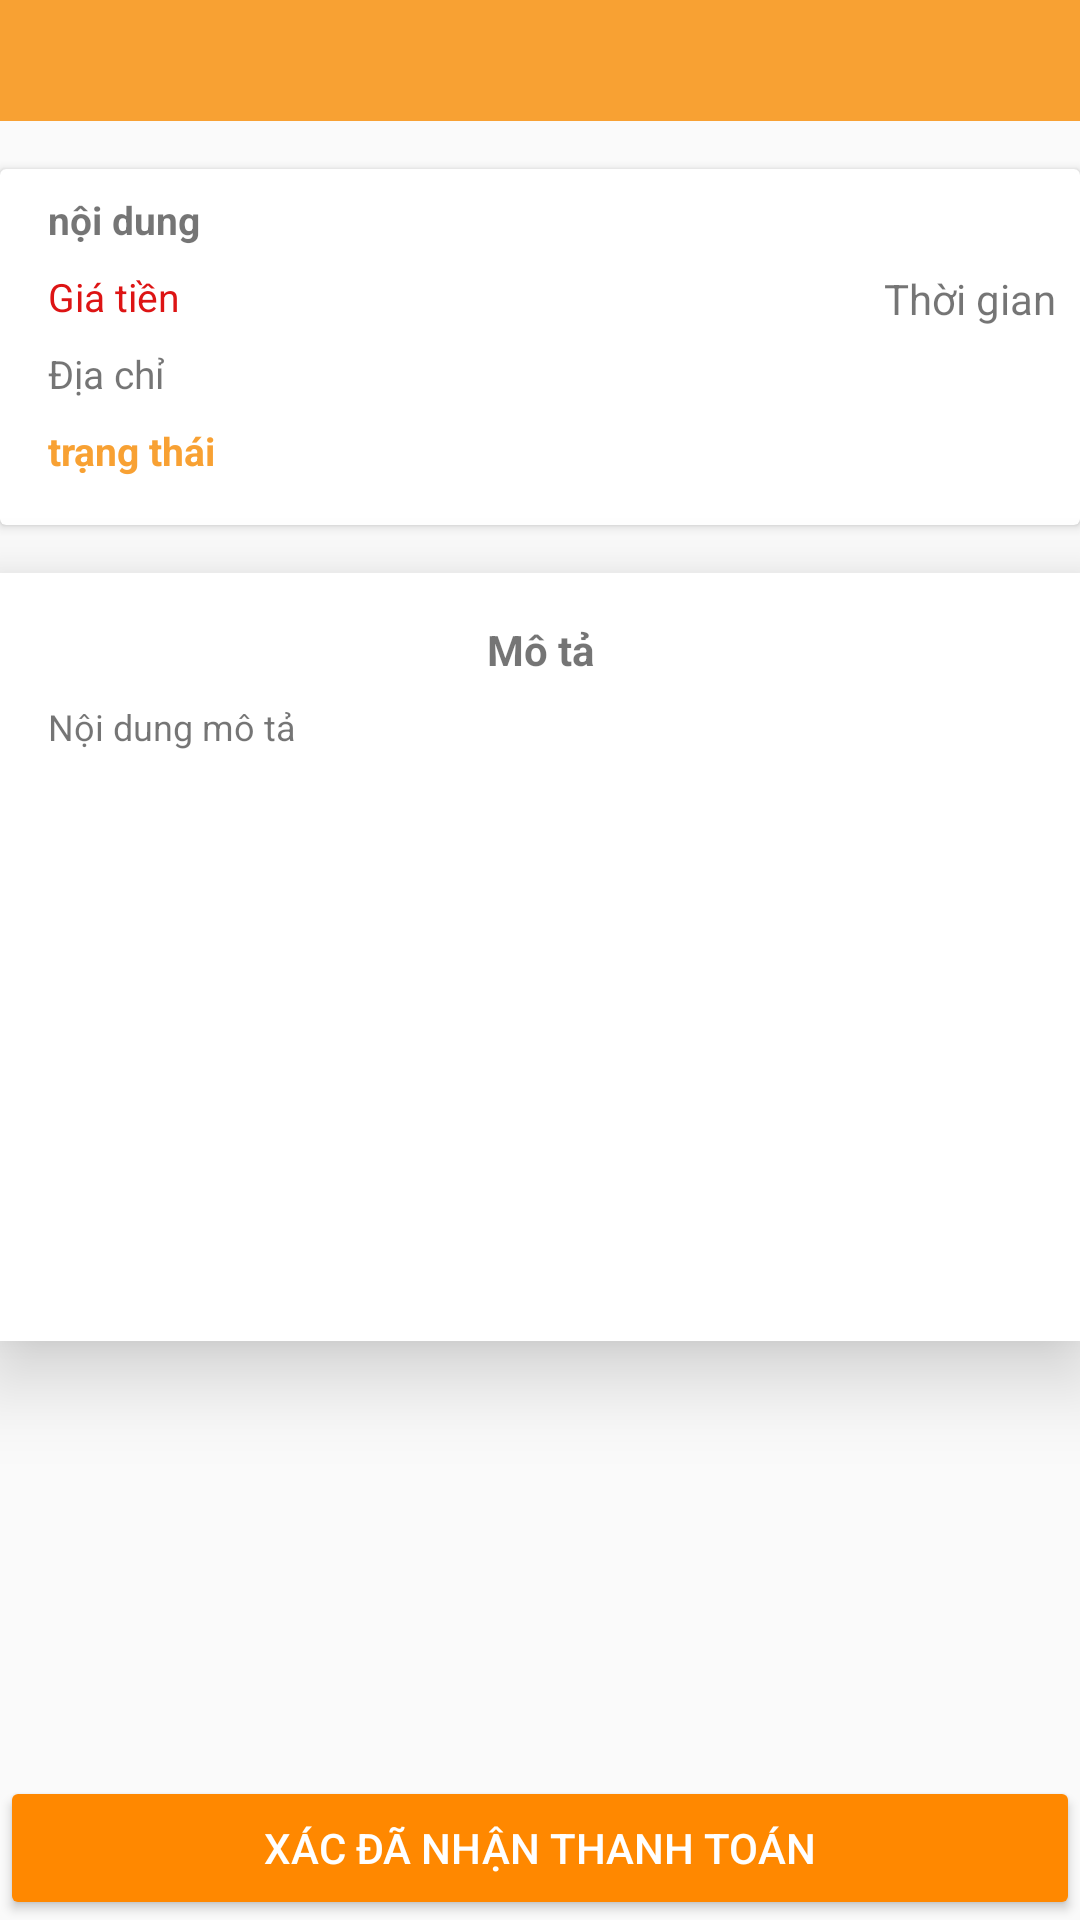

Write the Android layout XML for this screen, with the resource values it uses.
<!-- AndroidManifest.xml: application theme Theme.HomeApp -->
<!-- res/layout/activity_payment2.xml -->
<?xml version="1.0" encoding="utf-8"?>
<androidx.constraintlayout.widget.ConstraintLayout xmlns:android="http://schemas.android.com/apk/res/android"
    xmlns:app="http://schemas.android.com/apk/res-auto"
    xmlns:tools="http://schemas.android.com/tools"
    android:layout_width="match_parent"
    android:layout_height="match_parent"
    tools:context="com.example.pay.PostActivity">
    <TextView
        android:id="@+id/tvLable"
        android:layout_width="match_parent"
        android:layout_height="wrap_content"
        app:layout_constraintTop_toTopOf="parent"
        app:layout_constraintStart_toStartOf="parent"
        app:layout_constraintEnd_toEndOf="parent"
        android:padding="@dimen/dp8"
        android:background="@color/custom_color_content2"
        android:textStyle="bold"
        android:textSize="@dimen/sp18"
        android:textColor="@color/white"
        />
    <androidx.cardview.widget.CardView
        android:id="@+id/cardView1"
        android:layout_width="match_parent"
        android:layout_height="wrap_content"
        app:layout_constraintTop_toBottomOf="@id/tvLable"
        android:layout_marginVertical="@dimen/dp16"
        android:elevation="@dimen/dp8"
        >
        <RelativeLayout
            android:layout_width="match_parent"
            android:layout_height="wrap_content">

            <TextView
                android:id="@+id/tvContent"
                android:layout_width="match_parent"
                android:layout_height="wrap_content"
                android:layout_marginHorizontal="@dimen/dp16"
                android:layout_marginVertical="@dimen/dp8"
                android:text="nội dung"
                android:textStyle="bold"
                android:textSize="@dimen/_13sp"
                />

            <TextView
                android:id="@+id/tvPrice"
                android:layout_width="wrap_content"
                android:layout_height="wrap_content"
                android:layout_below="@id/tvContent"
                android:layout_marginHorizontal="@dimen/dp16"
                android:text="Giá tiền"
                android:textSize="@dimen/_13sp"
                android:textColor="@color/red"
                />

            <TextView
                android:id="@+id/tvTimeWork"
                android:layout_width="wrap_content"
                android:layout_height="wrap_content"
                android:layout_below="@id/tvContent"
                android:layout_alignParentRight="true"
                android:layout_marginHorizontal="@dimen/dp8"
                android:text="Thời gian"
                />

            <TextView
                android:id="@+id/tvAddress"
                android:layout_width="wrap_content"
                android:layout_height="wrap_content"
                android:layout_below="@id/tvPrice"
                android:layout_marginHorizontal="@dimen/dp16"
                android:layout_marginVertical="@dimen/dp8"
                android:text="Địa chỉ"
                android:textSize="@dimen/_13sp"
                />


            <TextView
                android:id="@+id/tvState"
                android:layout_width="match_parent"
                android:layout_height="wrap_content"
                android:layout_below="@id/tvAddress"
                android:layout_marginHorizontal="@dimen/dp16"
                android:layout_marginBottom="@dimen/dp16"
                android:text="trạng thái"
                android:textSize="@dimen/_13sp"
                android:textStyle="bold"
                android:textColor="@color/custom_color_content2"
                />
        </RelativeLayout>

    </androidx.cardview.widget.CardView>


    <ScrollView
        android:id="@+id/cardView2"
        android:layout_width="match_parent"
        android:layout_height="0dp"
        app:layout_constraintHeight_percent="0.4"
        app:layout_constraintTop_toBottomOf="@id/cardView1"
        android:background="@drawable/custom_item_describle_content"
        android:elevation="@dimen/dp16"
        android:layout_marginTop="@dimen/dp16">

        <RelativeLayout
            android:layout_width="match_parent"
            android:layout_height="wrap_content">

            <TextView
                android:id="@+id/tvDescribeLabel"
                android:layout_width="match_parent"
                android:layout_height="wrap_content"
                android:layout_marginHorizontal="@dimen/dp16"
                android:layout_marginTop="@dimen/dp16"
                android:text="Mô tả"
                android:textSize="@dimen/_14sp"
                android:gravity="center_horizontal"
                android:textStyle="bold"
                />

            <TextView
                android:id="@+id/tvDescribe"
                android:layout_width="match_parent"
                android:layout_height="wrap_content"
                android:layout_below="@id/tvDescribeLabel"
                android:layout_marginHorizontal="@dimen/dp16"
                android:layout_marginTop="@dimen/dp8"
                android:text="Nội dung mô tả"
                android:textSize="@dimen/_12sp"
                />

        </RelativeLayout>

    </ScrollView>

    <Button
        android:id="@+id/btnConfirmPayment"
        android:layout_width="match_parent"
        android:layout_height="wrap_content"
        app:layout_constraintBottom_toBottomOf="parent"
        android:backgroundTint="@color/custom_color_secondary"
        android:text="Xác đã nhận thanh toán"
        android:textColor="@color/white"

        />




















</androidx.constraintlayout.widget.ConstraintLayout>
<!-- resources referenced by this layout -->
<resources>
  <color name="custom_color_content2">#F8A133</color>
  <color name="custom_color_secondary">#FF8800</color>
  <color name="red">#DD1414</color>
  <color name="white">#FFFFFFFF</color>
  <dimen name="_12sp">12sp</dimen>
  <dimen name="_13sp">13sp</dimen>
  <dimen name="_14sp">14sp</dimen>
  <dimen name="dp1">1dp</dimen>
  <dimen name="dp16">16dp</dimen>
  <dimen name="dp8">8dp</dimen>
  <dimen name="sp18">18sp</dimen>
  <!-- drawable custom_item_describle_content (drawable) -->
  <?xml version="1.0" encoding="utf-8"?>
  <shape xmlns:android="http://schemas.android.com/apk/res/android"
      android:shape="rectangle">
  
      <stroke android:color="@color/white"
          android:width="0.1dp"/>
      <solid android:color="@color/white"/>
  
  
  
  </shape>
  <style name="Theme.HomeApp" parent="Base.Theme.HomeApp" />
  <style name="Base.Theme.HomeApp" parent="Theme.AppCompat.Light.NoActionBar">
          
  
      </style>
</resources>
